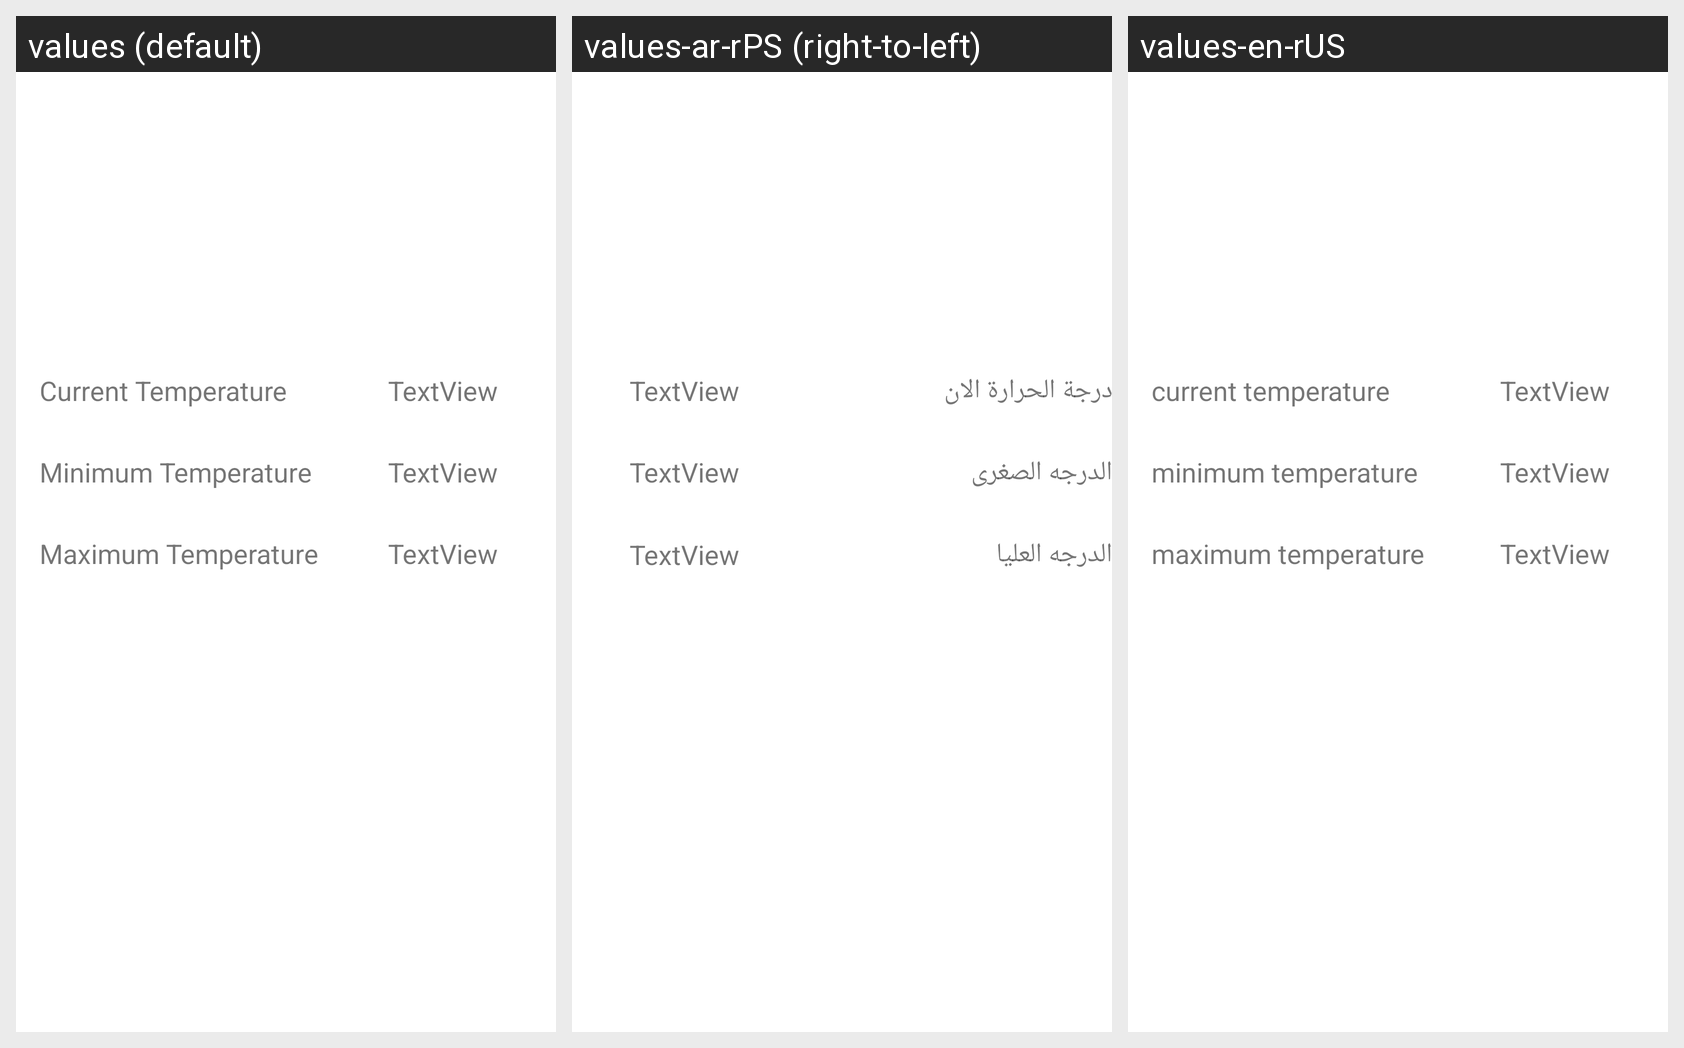

Locale-by-locale string values for the Android screen shown in this grid:
Android screen res/layout/activity_weather_forecast.xml rendered under 3 locales, left to right: values (default), values-ar-rPS (right-to-left), values-en-rUS. Device: Nexus 5 (rendered at 1080×1920; each locale shown at half size, 540×960, under a caption strip naming it); theme AppTheme.
Strings drawn on this screen, with the default value and each locale's value (text and hints the layout hard-codes, and strings that could not be matched under every locale, appear in the picture but are not listed):

currentTempText
  values: Current Temperature
  values-ar-rPS: درجة الحرارة الان
  values-en-rUS: current temperature

minTempText
  values: Minimum Temperature
  values-ar-rPS: الدرجه الصغرى
  values-en-rUS: minimum temperature

maxTempText
  values: Maximum Temperature
  values-ar-rPS: الدرجه العليا
  values-en-rUS: maximum temperature
